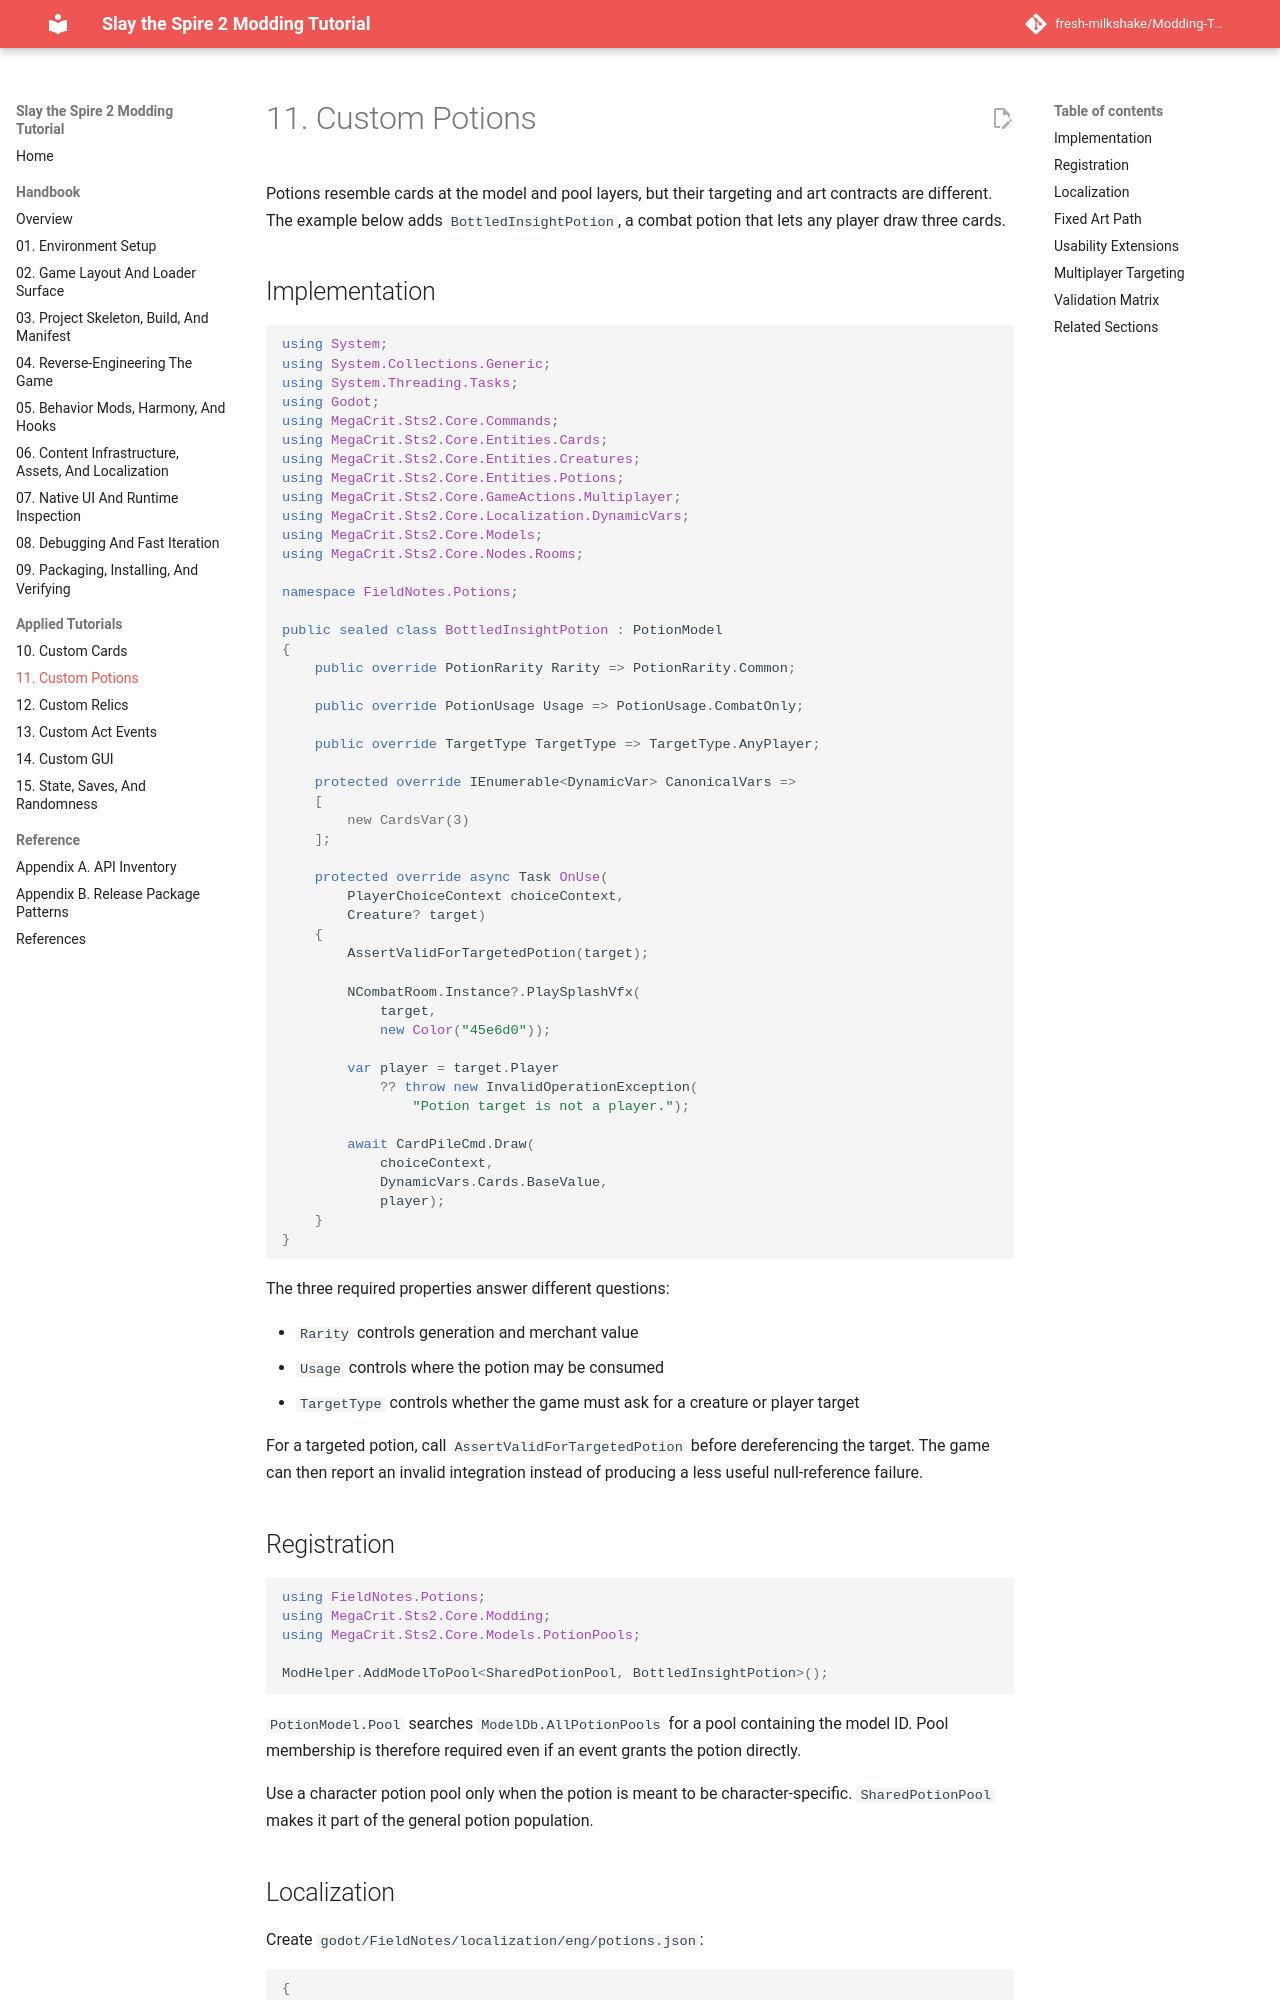

repository: fresh-milkshake/Modding-Tutorial · page: 11-custom-potions/index.html · generator: mkdocs

# 11. Custom Potions

Potions resemble cards at the model and pool layers, but their targeting and art contracts are different. The example below adds `BottledInsightPotion`, a combat potion that lets any player draw three cards.

## Implementation

```csharp
using System;
using System.Collections.Generic;
using System.Threading.Tasks;
using Godot;
using MegaCrit.Sts2.Core.Commands;
using MegaCrit.Sts2.Core.Entities.Cards;
using MegaCrit.Sts2.Core.Entities.Creatures;
using MegaCrit.Sts2.Core.Entities.Potions;
using MegaCrit.Sts2.Core.GameActions.Multiplayer;
using MegaCrit.Sts2.Core.Localization.DynamicVars;
using MegaCrit.Sts2.Core.Models;
using MegaCrit.Sts2.Core.Nodes.Rooms;

namespace FieldNotes.Potions;

public sealed class BottledInsightPotion : PotionModel
{
    public override PotionRarity Rarity => PotionRarity.Common;

    public override PotionUsage Usage => PotionUsage.CombatOnly;

    public override TargetType TargetType => TargetType.AnyPlayer;

    protected override IEnumerable<DynamicVar> CanonicalVars =>
    [
        new CardsVar(3)
    ];

    protected override async Task OnUse(
        PlayerChoiceContext choiceContext,
        Creature? target)
    {
        AssertValidForTargetedPotion(target);

        NCombatRoom.Instance?.PlaySplashVfx(
            target,
            new Color("45e6d0"));

        var player = target.Player
            ?? throw new InvalidOperationException(
                "Potion target is not a player.");

        await CardPileCmd.Draw(
            choiceContext,
            DynamicVars.Cards.BaseValue,
            player);
    }
}
```

The three required properties answer different questions:

- `Rarity` controls generation and merchant value
- `Usage` controls where the potion may be consumed
- `TargetType` controls whether the game must ask for a creature or player target

For a targeted potion, call `AssertValidForTargetedPotion` before dereferencing the target. The game can then report an invalid integration instead of producing a less useful null-reference failure.
